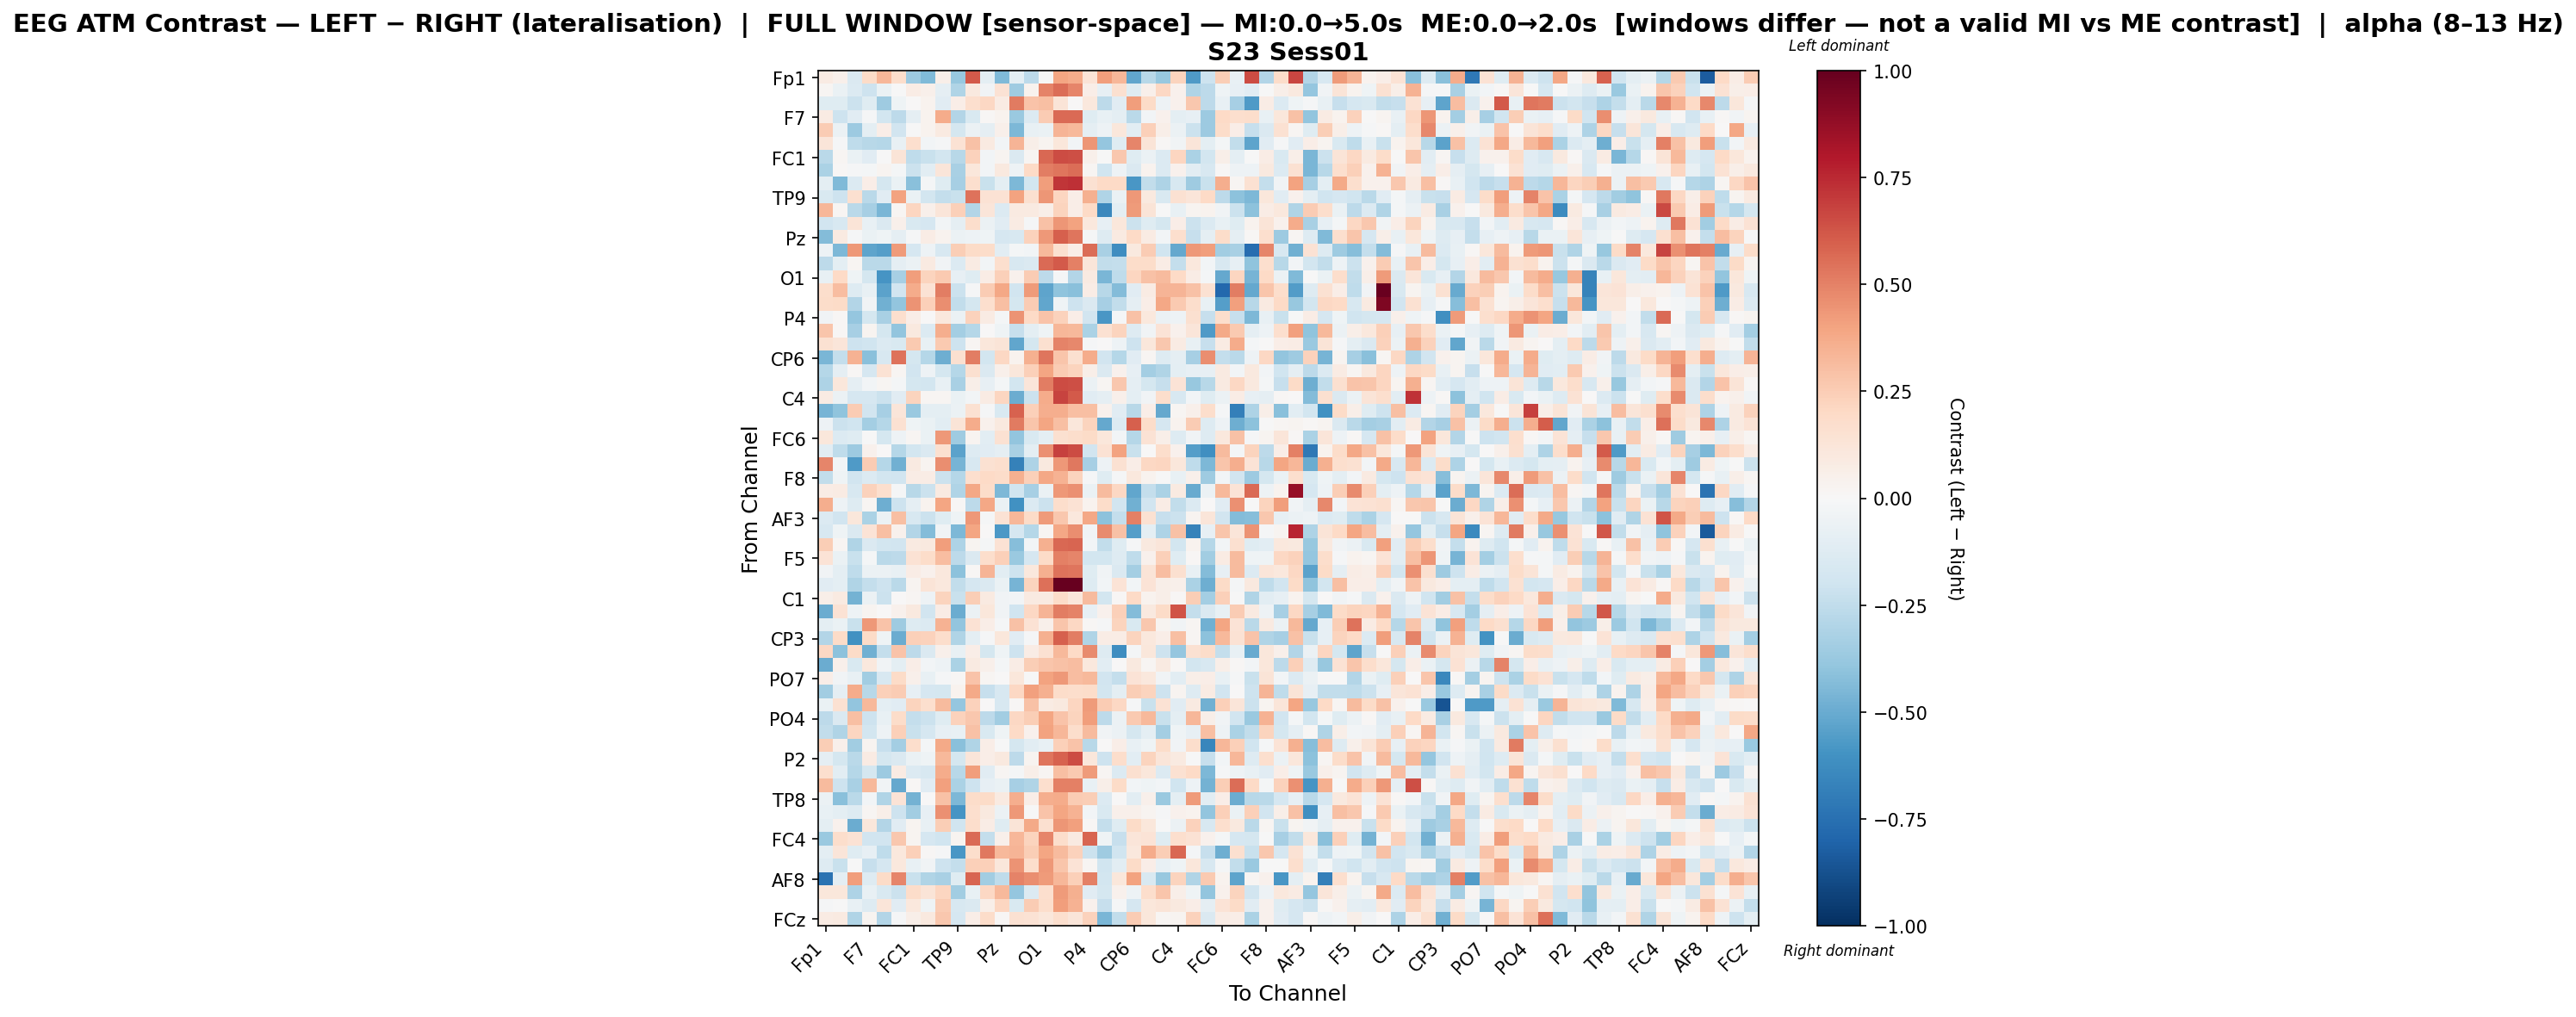

Source data for this figure (header and first rows):
, Fp1, Fz, F3, F7, FT9, FC5, FC1, C3, T7, TP9, CP5, CP1, Pz, P3, P7, O1, Oz, O2, P4, P8, TP10, CP6, CP2
Fp1, 0.07883, 0.05266, -0.1407, 0.1938, 0.3325, 0.1727, -0.367, -0.4421, 0.05864, -0.3801, 0.6158, -0.09993, -0.4426, -0.09741, -0.2638, -0.005033, 0.3917, 0.3705, 0.1342, 0.4191, 0.3352, -0.5201, -0.2786
Fz, 0.01594, -0.06714, -0.1344, -0.2035, -0.06324, -0.006282, 0.0717, 0.05267, -0.09293, -0.2995, 0.09821, -0.03129, 0.1424, -0.3573, 0.03205, 0.4954, 0.5615, 0.49, 0.06427, -0.08335, 0.1563, -0.1199, 0.05035
F3, -0.1176, -0.1182, -0.2132, -0.1177, -0.3518, -0.04214, 0.0006152, 0.03559, -0.1104, 0.06972, 0.1679, 0.2064, 0.07947, 0.5196, 0.2849, 0.2992, 0.1264, 0.005051, 0.104, -0.2637, -0.1139, 0.4172, 0.194
F7, 0.08574, -0.2085, -0.1097, -0.01128, -0.1864, -0.2587, -0.08729, 0.03172, 0.371, -0.2918, -0.1487, 0.01228, 0.0363, -0.369, -0.1383, 0.2543, 0.5671, 0.5692, -0.1242, -0.07224, -0.09532, -0.2679, -0.02466
FT9, 0.2527, -0.05935, -0.366, -0.1014, 0.06603, -0.1889, -9.958150395508808e-05, 0.03414, 0.09098, -0.1771, -0.06062, -0.0891, 0.04992, -0.4481, -0.07609, -0.06306, 0.3408, 0.327, -0.09092, -0.05231, 0.113, -0.1082, 0.2366
FC5, 0.1203, -0.008453, -0.2557, -0.2799, -0.2869, -0.07178, 0.1659, -0.02997, -0.008838, 0.144, 0.2947, 0.09082, -0.02498, 0.3406, 0.05571, 0.02908, 0.1168, -0.02853, 0.4399, -0.3841, -0.1241, 0.4898, 0.1309
FC1, -0.2713, 0.02012, -0.06251, -0.1155, -0.007296, 0.1303, -0.2515, -0.2215, -0.1832, -0.2751, 0.2322, -0.02967, 0.03045, -0.1464, 0.01759, 0.5746, 0.6492, 0.645, 0.05445, -0.002, 0.2708, -0.1224, -0.05554
C3, -0.3176, 0.009194, -0.01124, -0.01733, 0.02572, -0.02096, -0.2118, -0.1058, 0.1218, -0.3222, 0.1095, -0.02931, 0.09762, -0.04795, 0.197, 0.5146, 0.5361, 0.5559, 0.02223, -0.1982, -0.04842, -0.1476, 0.03873
T7, -0.09493, -0.4427, -0.1391, 0.06714, -0.1771, -0.06753, -0.4146, -0.01576, -0.1218, -0.3303, 0.1697, -0.2231, -0.09978, -0.4504, -0.1852, 0.419, 0.7174, 0.7297, 0.1495, 0.1975, 0.2013, -0.5813, -0.2448
TP9, -0.1505, -0.2086, 0.1632, -0.2705, -0.1099, 0.4032, -0.06928, -0.184, -0.2347, -0.221, 0.5448, 0.1469, 0.144, 0.3987, 0.1633, 0.4395, 0.2139, 0.06357, 0.3573, -0.2995, -0.06678, 0.4364, 0.09485
CP5, 0.3322, 0.01891, -0.2672, -0.3293, -0.4579, 0.02173, 0.212, 0.04884, 0.1209, 0.2414, -0.2899, 0.1186, -0.1396, 0.08778, 0.09243, 0.05477, 0.2252, 0.06946, 0.1956, -0.6461, -0.09718, 0.4284, 0.1312
CP1, -0.1912, -0.1587, 0.1308, -0.07693, -0.1478, 0.0501, -0.1485, -0.1644, -0.02362, -0.08986, 0.1754, -0.05471, -0.1095, 0.08242, -0.008522, 0.2964, 0.4401, 0.4057, 0.1059, -0.08441, 0.1135, -0.2172, -0.1184
Pz, -0.4343, 0.09227, -0.008238, -0.06778, -0.0442, -0.08697, -0.01022, 0.0718, 0.03613, -0.05582, -0.05413, -0.04643, -0.165, -0.1592, 0.2306, 0.4341, 0.5983, 0.5345, -0.0131, -0.1286, 0.09221, 0.1984, 0.08371
P3, -0.04941, -0.4531, 0.4348, -0.5296, -0.5504, 0.4262, -0.1643, -0.04897, -0.159, 0.2449, 0.1938, 0.1838, -0.1027, -0.01887, -0.02464, 0.3246, 0.1599, 0.06443, 0.5579, -0.3264, -0.6174, 0.09862, 0.2501
P7, -0.2626, -0.1003, 0.02114, -0.2683, -0.268, -0.0901, -0.06153, 0.09233, -0.03572, -0.1334, 0.08099, -0.02488, 0.1671, -0.1596, -0.1408, 0.5689, 0.6139, 0.5058, 0.123, -0.2433, -0.2375, 0.1863, 0.185
O1, -0.0769, 0.1968, -0.04411, -0.1785, -0.5879, -0.3357, 0.4196, 0.2234, 0.2585, -0.08119, -0.1204, 0.07247, 0.2368, 0.04203, 0.2507, -0.2592, -0.008448, -0.2955, 0.09024, -0.4609, -0.2531, 0.2145, 0.2955
Oz, 0.1789, 0.3048, -0.1311, -0.07147, -0.5344, -0.1888, 0.3727, 0.1467, 0.5091, -0.2128, -0.008666, 0.2502, 0.3844, -0.1906, 0.4276, -0.524, -0.4025, -0.415, 0.07676, -0.2798, -0.433, -0.1143, 0.07956
O2, 0.1814, 0.19, -0.2941, -0.03521, -0.4813, -0.3949, 0.4475, 0.2387, 0.4686, -0.2495, -0.175, 0.1653, 0.3036, -0.1736, 0.2549, -0.5212, -0.04265, -0.2065, -0.1457, -0.3337, -0.2482, -0.09177, 0.06867
P4, -0.03619, 0.01176, -0.3845, -0.1778, -0.3208, 0.1671, 0.06491, 0.004365, 0.1062, -0.05555, 0.2317, 0.08378, -0.01884, 0.4483, 0.1992, 0.2868, 0.232, 0.06848, -0.1914, -0.5798, -0.01185, 0.2935, 0.1062
P8, 0.2811, 0.01403, -0.331, 0.02724, -0.173, -0.3939, 0.09881, -0.1377, 0.3597, -0.3393, -0.2834, 0.006975, -0.04253, -0.2279, -0.0939, -0.04268, 0.3319, 0.3249, -0.3192, 0.1494, 0.2188, -0.1274, -0.03668
TP10, 0.1558, 0.1222, -0.2078, -0.1994, -0.1342, -0.1512, 0.2628, -0.07037, 0.2628, -0.2102, 0.02272, 0.1164, 0.1274, -0.519, -0.1729, 0.1586, 0.4942, 0.481, -0.01098, 0.004824, -0.04954, -0.2032, 0.1103
CP6, -0.458, -0.2418, 0.3451, -0.4216, -0.1611, 0.5467, -0.1746, -0.2858, -0.485, 0.1619, 0.5103, -0.1804, 0.2101, 0.03808, 0.3528, 0.5328, 0.2778, 0.1567, 0.3741, -0.1915, -0.2864, -0.1127, 0.0187
CP2, -0.2834, -0.09218, 0.01166, -0.1641, 0.1414, 0.02263, -0.1879, -0.04899, -0.1722, -0.2854, 0.1579, -0.1427, 0.05106, 0.1102, 0.2421, 0.3961, 0.2563, 0.2263, 0.05599, -0.1443, 0.04612, -0.08444, -0.3422
Cz, -0.3069, 0.1152, -0.09243, -0.02684, 0.02334, -0.01651, -0.1729, -0.1845, -0.07491, -0.3248, 0.05639, -0.08512, -0.02174, -0.183, 0.1202, 0.5135, 0.6501, 0.6413, -0.05543, 0.02138, 0.2705, -0.09109, -0.1738
C4, 0.07913, -0.05545, -0.1709, -0.1708, -0.2135, -0.1145, 0.2201, 0.01943, 0.02089, -0.06573, -0.02958, 0.08539, 0.2127, -0.4949, -0.2184, 0.3686, 0.679, 0.6168, -0.1122, -0.09325, 0.04875, -0.1008, -0.03861
T8, -0.4644, -0.4059, 0.2552, -0.1906, -0.3326, 0.1231, -0.3745, -0.09825, -0.09785, -0.0617, 0.1496, -0.01381, -0.1523, 0.59, 0.2401, 0.3613, 0.3631, 0.3016, 0.3001, 0.04388, -0.1124, -0.2737, 0.06321
FT10, -0.05349, -0.2165, -0.2029, -0.3429, -0.2835, 0.1523, -0.04156, -0.06915, -0.102, 0.1281, 0.3738, 0.04473, 0.09968, 0.5196, 0.2782, 0.3954, 0.3014, 0.1131, 0.2255, -0.5081, -0.1346, 0.5989, 0.1797
FC6, 0.1159, -0.1384, -0.1216, -0.005084, -0.1781, -0.04702, 0.02041, -0.06913, 0.437, -0.3533, 0.02993, -0.1021, 0.1534, -0.3928, -0.149, -0.09731, 0.1633, 0.1765, 0.1918, 0.1139, -0.02982, -0.2835, 0.142
FC2, -0.1055, -0.2538, -0.3656, 0.04481, 0.003987, -0.282, -0.1873, -0.1427, 0.1571, -0.5339, -0.1322, -0.1096, -0.09332, -0.3253, -0.09407, 0.4583, 0.6837, 0.6488, -0.1942, 0.1443, 0.4024, -0.2229, 0.004193
F4, 0.49, -0.03027, -0.5684, 0.2565, -0.2818, -0.4785, 0.09049, 0.03014, 0.4671, -0.4627, -0.1604, 0.1514, 0.1719, -0.6795, -0.3117, 0.09644, 0.4331, 0.5235, -0.3318, -0.04942, 0.1518, 0.06254, 0.2067
F8, -0.2474, -0.04107, -0.1927, -0.1404, -0.1856, -0.1946, 0.07368, 0.07504, -0.2145, -0.2834, 0.1691, 0.203, 0.1871, 0.3554, 0.2358, 0.3904, 0.345, 0.2264, -0.008242, -0.1233, -0.01166, 0.102, 0.03345
Fp2, 0.0744, 0.08511, -0.1569, 0.2289, 0.1641, -0.01141, -0.277, -0.2116, 0.09078, -0.3, 0.3896, 0.1826, -0.4502, -0.2007, -0.3319, -0.06705, 0.4326, 0.4581, -0.06364, 0.3149, 0.2064, -0.5183, -0.2422
AF7, 0.3672, -0.05278, -0.1274, 0.02121, -0.489, -0.2095, -0.08915, 0.03882, 0.3928, 0.01099, -0.2655, 0.3847, -0.06297, -0.602, -0.1371, -0.2169, 0.1731, 0.1481, 0.03651, 0.1865, -0.1905, -0.4823, -0.1949
AF3, -0.1334, -0.1915, 0.1135, -0.3179, -0.06195, 0.2994, -0.1612, -0.2133, -0.1217, -0.04329, 0.4312, -0.01541, 0.1428, 0.3349, 0.1915, 0.4263, 0.273, 0.1024, 0.3846, -0.4072, -0.2368, 0.5023, 0.1559
AFz, -0.1586, -0.03918, -0.1478, 0.1368, 0.3025, 0.04186, -0.2927, -0.437, -0.03257, -0.4502, 0.3963, 0.005162, -0.5757, -0.1708, -0.2874, 0.0167, 0.3906, 0.462, -0.03631, 0.4748, 0.2953, -0.5521, -0.09559
F1, 0.2488, 0.01713, -0.3014, -0.1441, -0.1805, -0.194, 0.08806, 0.0945, 0.4218, -0.3053, 0.02991, -0.02133, 0.1475, -0.4237, -0.03006, 0.3593, 0.5717, 0.5833, -0.02359, -0.2482, -0.1237, -0.009053, 0.09717
F5, 0.1388, -0.06796, -0.2191, -0.01818, -0.2674, -0.2623, 0.1413, 0.1801, 0.3052, -0.2644, -0.1427, 0.1739, 0.2351, -0.3708, -0.1689, 0.1929, 0.5015, 0.488, -0.1873, -0.1798, -0.1321, -0.2539, 0.04262
FT7, -0.03705, -0.09827, -0.2535, -0.05545, -0.06006, -0.07719, 0.07134, 0.04447, 0.1061, -0.4104, 0.01392, 0.3385, -0.1034, -0.2035, 0.1065, 0.3546, 0.5435, 0.5324, -0.1212, -0.03805, -0.1468, -0.3388, 0.1285
FC3, -0.1108, -0.09684, -0.2975, -0.2401, -0.2072, -0.2676, 0.02848, 0.131, 0.1029, -0.2471, -0.1668, -0.1417, -0.06965, -0.4659, 0.223, 0.55, 0.9968, 1.0, -0.1299, -0.02456, 0.1378, -0.02587, 0.1388
C1, 0.05604, 0.08759, -0.4696, -0.05826, -0.2139, 0.004567, 0.02256, -0.04725, 0.2254, -0.2233, 0.2451, 0.09103, -0.03352, -0.02555, 0.09085, 0.09134, 0.182, 0.1119, 0.3166, -0.1849, 0.007909, 0.1984, 0.03335
C5, -0.4927, 0.1449, -0.04882, 0.02466, 0.004204, 0.03992, 0.0946, -0.1948, 0.07467, -0.4978, -0.05967, 0.1118, -0.03764, -0.2006, 0.205, 0.3404, 0.5148, 0.4974, -0.08469, 0.04576, 0.2378, -0.4358, 0.09784
TP7, -0.09872, -0.06451, -0.2253, 0.4334, 0.2851, -0.3542, -0.1291, -0.1341, 0.3448, -0.3942, 0.145, 0.06617, -0.01454, 0.2914, 0.1462, 0.05258, 0.2738, 0.2097, 0.00798, -0.008624, 0.2232, -0.1524, 0.2727
CP3, -0.2921, 0.1934, -0.6055, 0.1877, -0.04251, -0.4991, 0.2354, 0.2297, 0.1791, -0.302, -0.09576, -0.01089, 0.1153, -0.1142, -0.008352, 0.3534, 0.5974, 0.508, -0.3027, 0.07513, 0.07301, 0.2195, 0.1094
P1, 0.2104, -0.4087, 0.1912, -0.4815, -0.2373, 0.2882, -0.2619, -0.1407, 0.05004, -0.07279, 0.06945, -0.172, -0.04231, -0.2051, 0.07166, 0.151, 0.3245, 0.2004, 0.4717, -0.1312, -0.6174, -0.01845, 0.113
P5, -0.4978, 0.05328, -0.1535, 0.1077, -0.03472, -0.09868, 0.06529, -0.02866, -0.04769, -0.3128, 0.08723, 0.05461, -0.0186, 0.07349, 0.2488, 0.2795, 0.2901, 0.3099, 0.1036, -0.1076, 0.006764, 0.09453, 0.01837
PO7, 0.06928, -0.03844, -0.07265, -0.3484, -0.1614, 0.1932, 0.05309, -0.07809, -0.008731, 0.009059, 0.2867, 0.02066, 0.006586, 0.1102, -0.003385, 0.4062, 0.4315, 0.3064, 0.3225, -0.1919, -0.2363, 0.135, 0.1054
PO3, -0.3467, -0.08903, 0.3745, -0.2767, 0.2404, 0.2509, -0.08509, -0.1648, -0.1748, 0.03626, 0.376, -0.228, -0.1637, 0.2102, 0.4112, 0.3563, 0.1856, 0.1766, 0.1817, -0.1823, -0.09444, 0.2427, 0.2228
POz, -0.06494, 0.1488, -0.3969, 0.3266, -0.1014, -0.1146, 0.2204, 0.167, 0.3176, -0.3869, 0.2289, 0.0008935, -0.1623, 0.01303, 0.2938, 0.08193, 0.09589, 0.2175, 0.4267, 0.2537, 0.2065, -0.01169, -0.222
PO4, -0.2631, -0.148, 0.301, -0.206, -0.07697, 0.1846, -0.2417, -0.2172, -0.1229, 0.232, 0.2701, -0.2604, -0.3439, 0.2062, 0.2476, 0.3953, 0.2866, 0.2222, 0.4146, -0.2637, -0.06011, 0.2653, 0.3245
PO8, -0.2457, -0.2974, 0.2158, -0.1812, -0.04732, 0.2394, -0.2253, -0.1689, -0.08291, -0.07235, 0.2902, -0.1547, -0.04666, 0.2003, 0.0395, 0.4038, 0.3321, 0.1722, 0.3164, -0.03379, -0.05714, -0.1755, -0.09585
P6, 0.2488, 0.04719, -0.3441, 0.02584, -0.2344, -0.3371, 0.1732, -0.02176, 0.3816, -0.4201, -0.2986, 0.06963, -0.004434, -0.1734, -0.1046, -0.07093, 0.2344, 0.2867, -0.2758, 0.007299, 0.06324, -0.07258, -0.04206
P2, -0.09045, -0.1777, -0.2721, 0.08272, -0.1749, -0.1415, -0.06707, -0.04111, 0.323, -0.1764, 0.1175, 0.06989, 0.1013, -0.2596, 0.02885, 0.5317, 0.5877, 0.6537, 0.1123, -0.2058, 0.1777, -0.1069, 0.2188
CPz, 0.1646, -0.1052, -0.2848, -0.1722, -0.3624, 0.08538, -0.1334, -0.1614, 0.3709, -0.2776, 0.4213, -0.116, 0.0169, -0.01979, 0.05803, 0.02054, 0.2971, 0.265, 0.4234, 0.0175, -0.1362, 0.1604, 0.1168
CP4, 0.3182, -0.2033, -0.3212, 0.3234, -0.03761, -0.509, 0.008131, -0.1114, 0.412, -0.3179, -0.2053, -0.08128, -0.06829, -0.3358, -0.2985, 0.1647, 0.5062, 0.505, -0.07329, 0.05574, 0.1939, -0.026, -0.04339
TP8, -0.05543, -0.4159, -0.2662, -0.02948, -0.3002, 0.134, -0.4764, 0.006728, 0.291, -0.4495, 0.1869, 0.1903, 0.09261, 0.3667, 0.06464, 0.3635, 0.3676, 0.2509, 0.2463, -0.1354, 0.00512, -0.1046, 0.04992
C6, -0.07257, -0.09876, -0.1326, 0.01708, 0.0567, -0.2075, -0.3486, -0.08223, 0.4586, -0.5909, 0.1707, 0.1013, -0.05983, 0.4341, -0.00304, 0.2841, 0.3911, 0.3493, -0.02405, -0.1522, 0.05173, 0.05101, 0.02496
C2, -0.1001, 0.04361, -0.4954, 0.1095, -0.2927, -0.1097, 0.0284, -0.07232, 0.2433, -0.1995, 0.1729, 0.0736, -0.1192, 0.1256, 0.382, 0.1587, 0.4379, 0.4093, 0.00853, -0.239, -0.1232, 0.1931, 0.1126
FC4, -0.372, 0.1752, 0.1449, -0.1909, -0.1921, 0.2688, 0.0256, -0.1655, -0.1992, 0.02723, 0.5659, -0.2374, 0.05038, 0.3355, 0.2259, 0.4895, 0.1729, 0.09162, 0.5799, -0.04537, -0.2334, 0.1206, 0.1328
FT8, -0.09442, 0.1216, -0.1185, -0.08455, -0.2511, 0.1037, 0.2411, 0.0148, -0.01308, -0.5785, 0.1728, 0.5235, 0.3241, 0.3414, 0.2468, 0.3969, 0.3165, 0.2285, -0.2167, -0.3545, -0.1972, 0.1071, 0.3742
F6, -0.132, -0.2223, -0.006923, -0.2315, -0.1661, 0.103, -0.07787, -0.03618, -0.204, -0.2377, 0.235, 0.2415, 0.1138, 0.4474, 0.1753, 0.43, 0.2771, 0.1342, 0.01735, -0.2015, -0.1023, 0.1917, 0.0669
... 4 more rows
